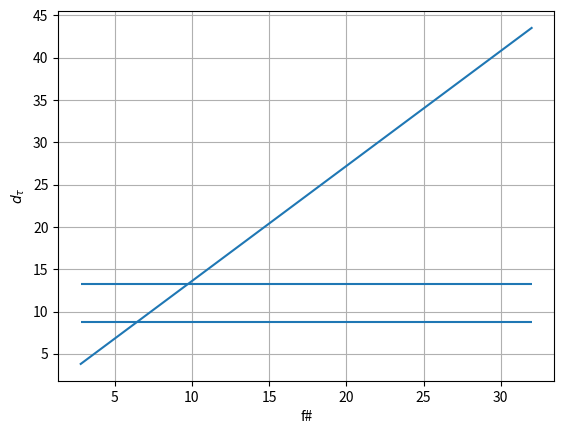

This figure's Python source:
import numpy as np
import matplotlib.pyplot as plt

# =========================== PIV PARAMETERS DERIVATION ==========================

# Camera Specs
Npix_horizontal: int = 1628
Npix_vertical: int = 1236
Camera_aspect_ratio = Npix_horizontal / Npix_vertical  # horizontal / vertical
Pixel_pitch = 4.40  # in [micro m]

Max_recording_rate = 8.3  # in [Hz]
Min_separation_time = 1 / Max_recording_rate  # in [s]

Camera_focal_length = 35.  # in [mm]
fStop_min, fStop_max = 2.8, 32


# Object specs
Chord_length = 0.1  # in [m]
FOV_to_chord = 1.5
FOV_length = FOV_to_chord * Chord_length  # in [m]
FOV_height = FOV_length / Camera_aspect_ratio  # in [m]

Magnification_factor = Npix_horizontal * Pixel_pitch * 1e-6 / FOV_length
Object_distance = Camera_focal_length * (1 + 1 / Magnification_factor)  # in [mm]
Image_distance = Camera_focal_length * (1 + Magnification_factor)  # in [mm]

foo = 0


Wavelength = 532.  # in [nm]

Particle_mean_diameter = 1.068  # in [micro m]


def particle_image_diameter(particle_size, magnification, wavelength, fstop):

    diffusion_diameter = 2.44 * (wavelength * 1e-3) * (1 + magnification) * fstop  # in [micro m]
    particle_image_size = np.sqrt((magnification * particle_size)**2 + diffusion_diameter**2)
    return particle_image_size


def focal_depth():
    pass


def pulse_time(window_size, magnification, velocity):
    # Quadrature rule
    pass


fStop_range = np.linspace(fStop_min, fStop_max, 1001)
Particle_image_diameter_range = particle_image_diameter(Particle_mean_diameter, Magnification_factor, Wavelength,
                                                        fStop_range)

plt.plot(fStop_range, Particle_image_diameter_range)
plt.hlines(Pixel_pitch * 2, fStop_min, fStop_max)
plt.hlines(Pixel_pitch * 3, fStop_min, fStop_max)
plt.xlabel("f#")
plt.ylabel(r"$d_{\tau}$")
plt.grid()
plt.show()

fStop = 9.7
